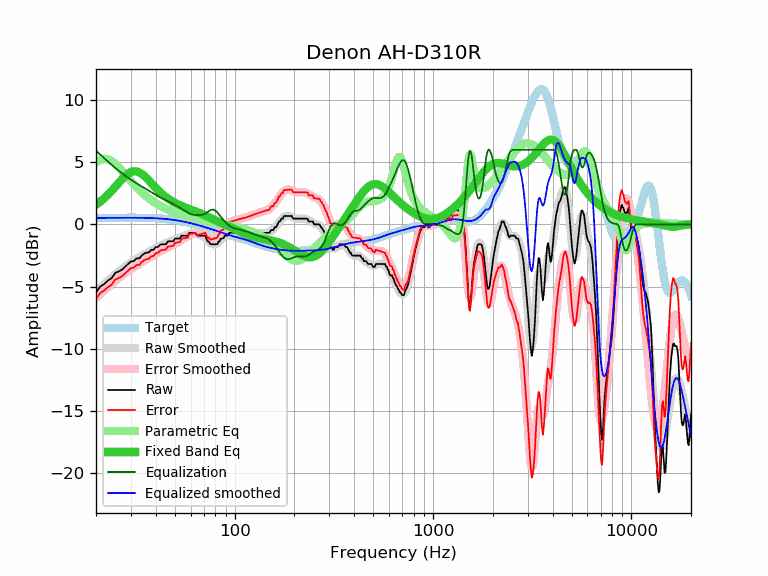

Values plotted in this chart, from the file beside it:
frequency, raw, error, smoothed, error_smoothed, equalization, parametric_eq, equalized_raw, equalized_smoothed, target
20, -5.47, -5.99, -5.41, -5.93, 5.93, 1.58, 0.46, 0.52, 0.52
21, -5.01, -5.53, -5.09, -5.62, 5.62, 1.83, 0.61, 0.52, 0.52
22, -4.79, -5.31, -4.80, -5.32, 5.32, 2.10, 0.53, 0.53, 0.52
23, -4.51, -5.04, -4.52, -5.05, 5.05, 2.39, 0.54, 0.53, 0.53
24, -4.33, -4.86, -4.26, -4.79, 4.79, 2.70, 0.46, 0.53, 0.53
25, -3.91, -4.44, -4.02, -4.55, 4.55, 3.02, 0.64, 0.53, 0.53
26, -3.79, -4.32, -3.79, -4.32, 4.32, 3.33, 0.53, 0.53, 0.53
27, -3.65, -4.18, -3.59, -4.12, 4.12, 3.62, 0.47, 0.53, 0.53
28, -3.42, -3.95, -3.40, -3.93, 3.93, 3.88, 0.51, 0.53, 0.53
29, -3.19, -3.72, -3.22, -3.75, 3.75, 4.08, 0.56, 0.53, 0.53
30, -2.98, -3.51, -3.06, -3.59, 3.59, 4.21, 0.61, 0.53, 0.53
31, -2.96, -3.49, -2.91, -3.44, 3.44, 4.27, 0.48, 0.53, 0.53
32, -2.74, -3.27, -2.77, -3.30, 3.30, 4.26, 0.56, 0.53, 0.53
33, -2.74, -3.27, -2.64, -3.17, 3.17, 4.19, 0.43, 0.53, 0.53
34, -2.51, -3.04, -2.52, -3.05, 3.05, 4.06, 0.54, 0.53, 0.53
35, -2.35, -2.87, -2.40, -2.93, 2.93, 3.90, 0.58, 0.52, 0.52
36, -2.28, -2.80, -2.29, -2.81, 2.81, 3.72, 0.53, 0.52, 0.52
37, -2.25, -2.76, -2.18, -2.70, 2.70, 3.52, 0.45, 0.51, 0.51
38, -2.05, -2.56, -2.08, -2.59, 2.59, 3.32, 0.54, 0.51, 0.51
39, -2.05, -2.55, -1.98, -2.48, 2.48, 3.13, 0.43, 0.50, 0.50
40, -1.82, -2.31, -1.88, -2.38, 2.38, 2.95, 0.56, 0.49, 0.49
41, -1.82, -2.30, -1.79, -2.28, 2.28, 2.77, 0.46, 0.48, 0.48
42, -1.65, -2.12, -1.71, -2.19, 2.19, 2.61, 0.54, 0.47, 0.47
43, -1.60, -2.06, -1.64, -2.10, 2.10, 2.46, 0.50, 0.46, 0.46
44, -1.60, -2.05, -1.57, -2.02, 2.02, 2.32, 0.42, 0.45, 0.45
45, -1.60, -2.04, -1.51, -1.94, 1.94, 2.20, 0.34, 0.44, 0.44
46, -1.37, -1.79, -1.45, -1.87, 1.87, 2.09, 0.50, 0.42, 0.42
47, -1.37, -1.77, -1.39, -1.79, 1.79, 1.98, 0.42, 0.40, 0.40
48, -1.37, -1.76, -1.34, -1.72, 1.72, 1.89, 0.35, 0.39, 0.39
49, -1.37, -1.74, -1.28, -1.65, 1.65, 1.81, 0.28, 0.37, 0.37
50, -1.14, -1.49, -1.22, -1.57, 1.57, 1.73, 0.43, 0.35, 0.35
51, -1.14, -1.47, -1.17, -1.49, 1.49, 1.66, 0.35, 0.33, 0.33
52, -1.14, -1.44, -1.11, -1.41, 1.41, 1.60, 0.27, 0.30, 0.30
53, -1.14, -1.42, -1.06, -1.34, 1.34, 1.54, 0.20, 0.28, 0.28
54, -0.91, -1.17, -1.00, -1.26, 1.26, 1.48, 0.35, 0.26, 0.26
55, -0.91, -1.14, -0.95, -1.18, 1.18, 1.43, 0.27, 0.23, 0.23
56, -0.91, -1.12, -0.89, -1.10, 1.10, 1.38, 0.19, 0.21, 0.21
57, -0.91, -1.09, -0.84, -1.02, 1.02, 1.34, 0.11, 0.18, 0.18
58, -0.91, -1.06, -0.80, -0.95, 0.95, 1.29, 0.04, 0.15, 0.15
59, -0.68, -0.80, -0.76, -0.88, 0.88, 1.25, 0.20, 0.12, 0.12
60, -0.68, -0.78, -0.74, -0.83, 0.83, 1.20, 0.15, 0.10, 0.10
61, -0.68, -0.75, -0.73, -0.79, 0.79, 1.16, 0.11, 0.07, 0.07
62, -0.68, -0.72, -0.73, -0.77, 0.77, 1.12, 0.09, 0.04, 0.04
63, -0.68, -0.69, -0.74, -0.75, 0.75, 1.07, 0.07, 0.01, 0.01
64, -0.78, -0.76, -0.77, -0.75, 0.75, 1.03, -0.03, -0.02, -0.02
65, -0.91, -0.86, -0.79, -0.75, 0.75, 0.99, -0.16, -0.05, -0.05
66, -0.91, -0.83, -0.83, -0.75, 0.75, 0.94, -0.16, -0.08, -0.08
67, -0.91, -0.80, -0.86, -0.75, 0.75, 0.90, -0.16, -0.11, -0.11
68, -0.91, -0.77, -0.90, -0.76, 0.76, 0.85, -0.15, -0.14, -0.14
69, -0.91, -0.74, -0.95, -0.78, 0.78, 0.81, -0.13, -0.17, -0.17
70, -0.91, -0.71, -1.01, -0.82, 0.82, 0.76, -0.09, -0.20, -0.20
71, -0.91, -0.68, -1.09, -0.86, 0.86, 0.72, -0.05, -0.23, -0.23
72, -1.15, -0.89, -1.18, -0.92, 0.92, 0.67, -0.23, -0.26, -0.26
73, -1.37, -1.08, -1.27, -0.99, 0.99, 0.63, -0.38, -0.28, -0.29
74, -1.37, -1.06, -1.37, -1.06, 1.06, 0.58, -0.31, -0.31, -0.31
75, -1.54, -1.20, -1.46, -1.12, 1.12, 0.54, -0.42, -0.34, -0.34
76, -1.60, -1.23, -1.54, -1.16, 1.16, 0.50, -0.44, -0.37, -0.37
77, -1.60, -1.20, -1.59, -1.19, 1.19, 0.46, -0.41, -0.40, -0.40
78, -1.60, -1.17, -1.62, -1.19, 1.19, 0.41, -0.41, -0.43, -0.43
79, -1.60, -1.14, -1.62, -1.16, 1.16, 0.37, -0.44, -0.46, -0.46
... 553 more rows
